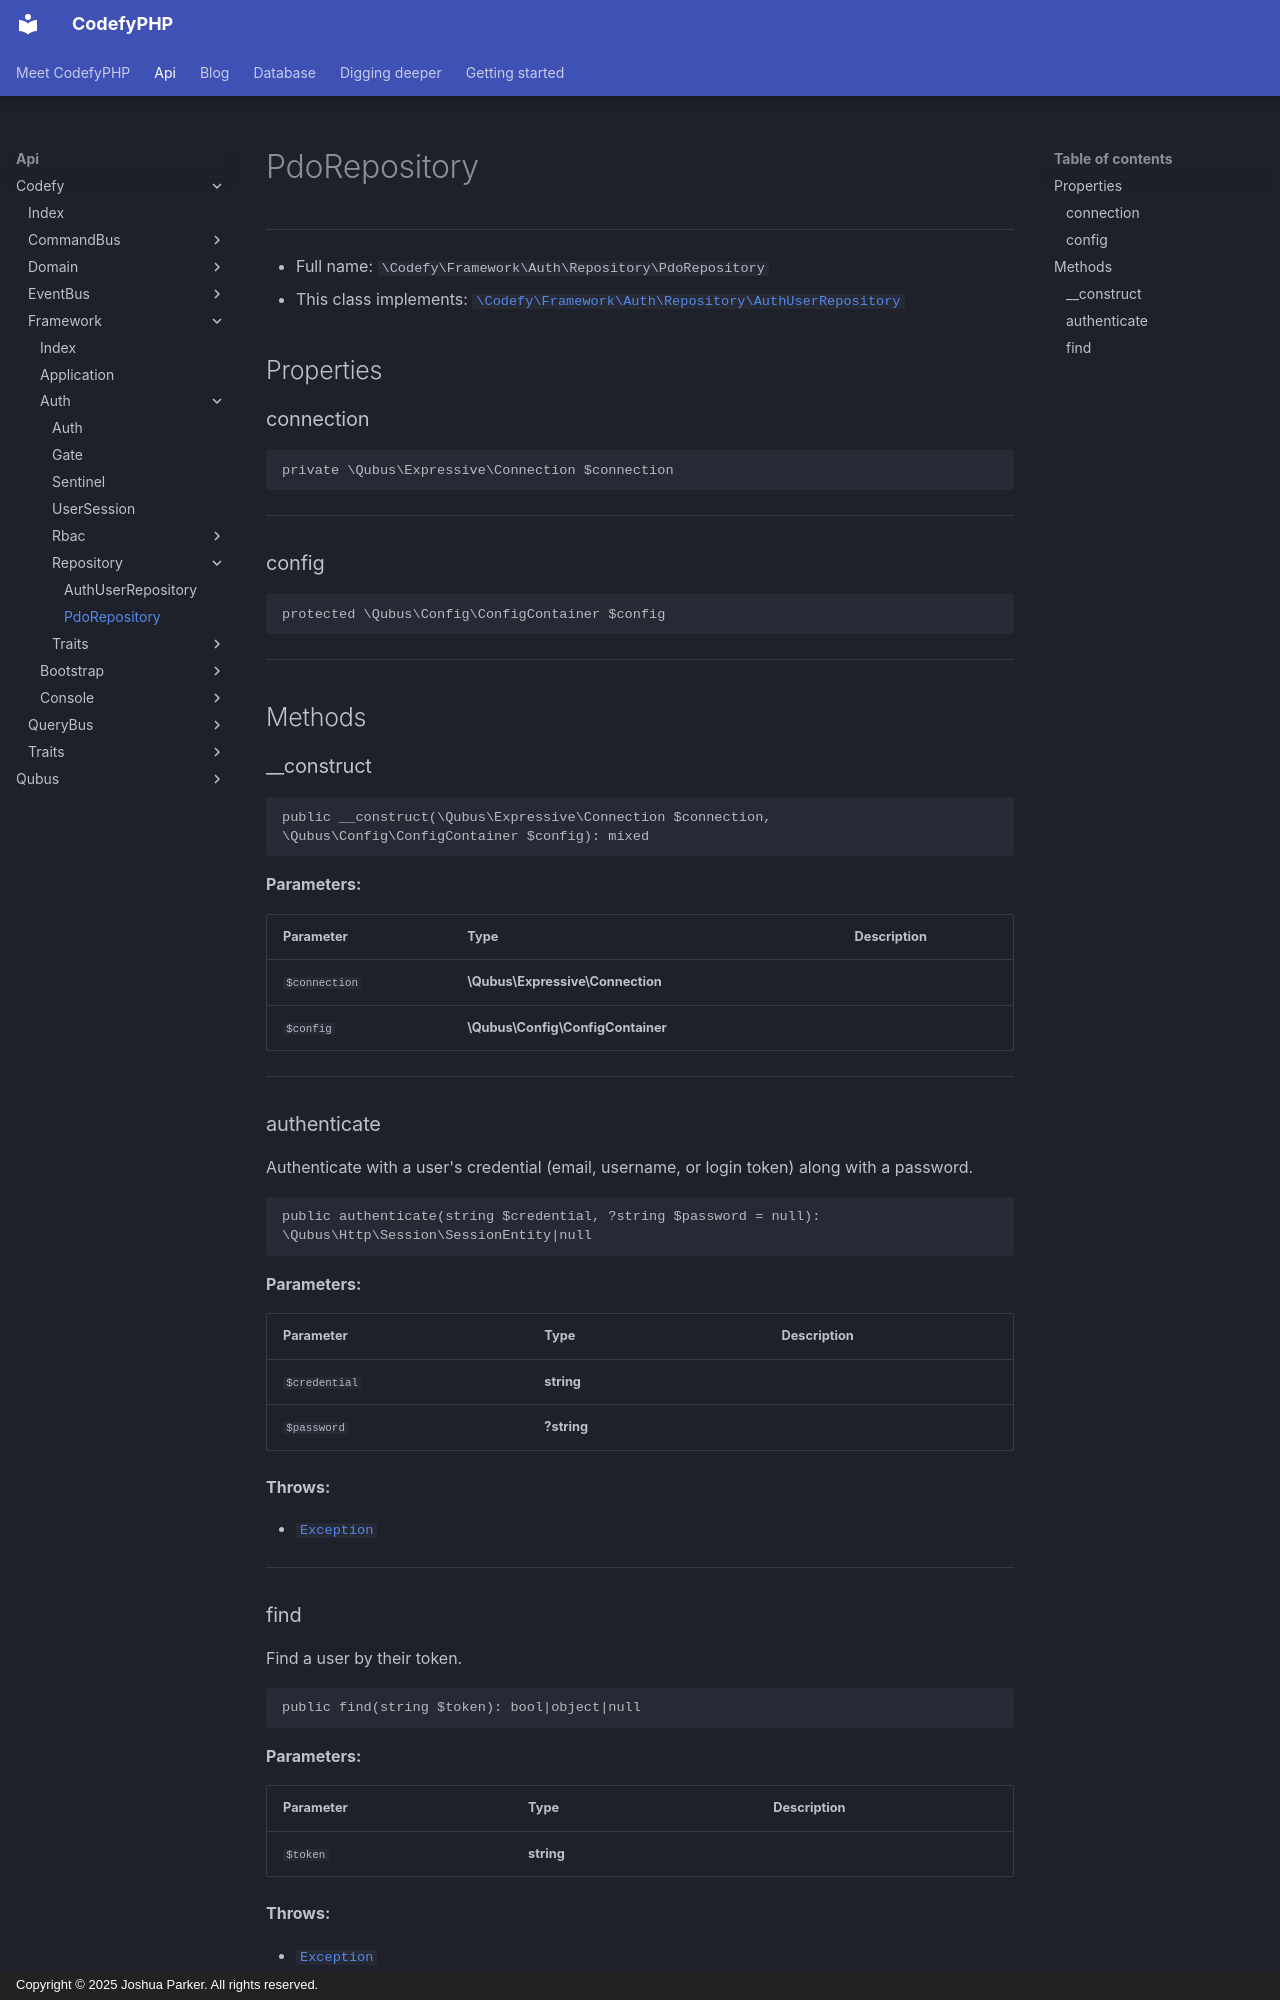

repository: codefyphp/docs · page: api/Codefy/Framework/Auth/Repository/PdoRepository/index.html · generator: mkdocs · copyright: Copyright © 2025 Joshua Parker. All rights reserved.

# PdoRepository

***

* Full name: `\Codefy\Framework\Auth\Repository\PdoRepository`
* This class implements:
  [`\Codefy\Framework\Auth\Repository\AuthUserRepository`](./AuthUserRepository.md)

## Properties

### connection

```php
private \Qubus\Expressive\Connection $connection
```

***

### config

```php
protected \Qubus\Config\ConfigContainer $config
```

***

## Methods

### __construct

```php
public __construct(\Qubus\Expressive\Connection $connection, \Qubus\Config\ConfigContainer $config): mixed
```

**Parameters:**

| Parameter     | Type                              | Description |
|---------------|-----------------------------------|-------------|
| `$connection` | **\Qubus\Expressive\Connection**  |             |
| `$config`     | **\Qubus\Config\ConfigContainer** |             |

***

### authenticate

Authenticate with a user's credential
(email, username, or login token)
along with a password.

```php
public authenticate(string $credential, ?string $password = null): \Qubus\Http\Session\SessionEntity|null
```

**Parameters:**

| Parameter     | Type        | Description |
|---------------|-------------|-------------|
| `$credential` | **string**  |             |
| `$password`   | **?string** |             |

**Throws:**

- [`Exception`](../../../../Qubus/Exception/Exception.md)

***
